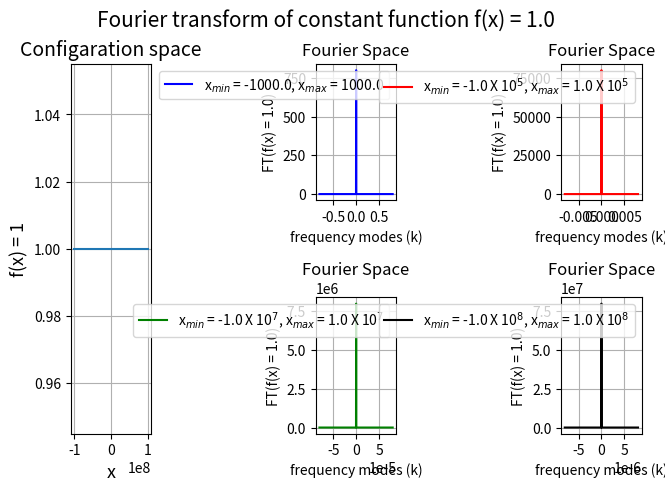

This figure's Python source:
'''
FOURIER TRANSFORM OF CONST FUNCTION
=======================================================================================
[redacted]
Date : 04/05/2020
=======================================================================================
This Module computes the fourier transfor of a constant function using numpy's
FFT module

we know that to do FT with FFT we do the following:

If {f(x_p)} are the samples of the function at sample points {x_p}
where if x_min and x_max are the two end points, then

d = (x_min-x_max)/(n-1), where n is number of sampled points , hence

x_p = x_min + p.d

thus 

f_ft(k_q) = sqrt(n/2*pi)*d*exp(-2*pi*i*k_q*x_min)*DFT[{f(x_p)}]_q

where DFT[{f(x_p)}]_q is the qth component of the DFT of the sampled points
{f(x_p)} and we have considered the frequencies as k_q = q/(nd), in the same
convention as numpy does to make easy computation. thus the original frequency
components are k_q = 2*Pi*q/(nd), where q varies from 0 to (n-1)

we will use the normalized fft along with this scheme to compute the FT
of the given function.

Now ideally a constant function must yield a dirac delta function, we can find that as we increase the x range 
pf constant function, in the fourier space it keeps on increasing in magnitude.
 to depict it we have plotted three functions 
'''

import numpy as np
import numpy.fft as ft
import matplotlib.pyplot as plt
def FT_const(x_min,x_max):
	n = 512
	ft_f = np.zeros(n,dtype = 'complex')
	d = (x_max-x_min)/(n-1)
	#Even though the effective portion of th function extends from -inf to inf, but still we restrict our self to a finite region for convergence.
	x = np.linspace(x_min,x_max,n)
	k = 2*np.pi*ft.fftshift(ft.fftfreq(n,d = d))
	f = np.linspace(1.0,1.0,len(x))
	ft_f = np.sqrt(n/(2*np.pi))*d*np.exp(-1.0j*k*x_min)*ft.fftshift(ft.fft(f,norm='ortho'))
	return [k,ft_f]

ft1 = FT_const(-1000.0,1000)
ft2 = FT_const(-1.0e5,1.0e5)
ft3 = FT_const(-1.0e7,1.0e7)
ft4 = FT_const(-1.0e8,1.0e8)

fig = plt.figure(constrained_layout = True)
spec = fig.add_gridspec(2,3)
fig.suptitle("Fourier transform of constant function f(x) = 1.0",size = 15)
p1 = fig.add_subplot(spec[:,0])
p1.set_title("Configaration space",size = 14)
p1.plot(np.linspace(-1.0e8,1.0e8,2),np.linspace(1.0,1.0,2))
p1.set_xlabel("x",size = 13)
p1.set_ylabel("f(x) = 1",size = 13)
p1.grid()

p2 = fig.add_subplot(spec[0,1])
p2.set_title("Fourier Space",size = 12)
p2.set_xlabel("frequency modes (k)")
p2.set_ylabel("FT(f(x) = 1.0)")
p2.plot(ft1[0],ft1[1],color = 'blue',label = "x$_{min}$ = -1000.0, x$_{max}$ = 1000.0")
p2.legend()
p2.grid()

p3 = fig.add_subplot(spec[0,2])
p3.set_title("Fourier Space",size = 12)
p3.set_xlabel("frequency modes (k)")
p3.set_ylabel("FT(f(x) = 1.0)")
p3.plot(ft2[0],ft2[1],color = 'red',label = "x$_{min}$ = -1.0 X 10$^5$, x$_{max}$ = 1.0 X 10$^5$")
p3.legend()
p3.grid()

p4 = fig.add_subplot(spec[1,1])
p4.set_title("Fourier Space",size = 12)
p4.set_xlabel("frequency modes (k)")
p4.set_ylabel("FT(f(x) = 1.0)")
p4.plot(ft3[0],ft3[1],color = 'green',label = "x$_{min}$ = -1.0 X 10$^7$, x$_{max}$ = 1.0 X 10$^7$")
p4.legend()
p4.grid()

p5 = fig.add_subplot(spec[1,2])
p5.set_title("Fourier Space",size = 12)
p5.set_xlabel("frequency modes (k)")
p5.set_ylabel("FT(f(x) = 1.0)")
p5.plot(ft4[0],ft4[1],color = 'black',label = "x$_{min}$ = -1.0 X 10$^8$, x$_{max}$ = 1.0 X 10$^8$")
p5.legend()
p5.grid()



plt.show()

	
